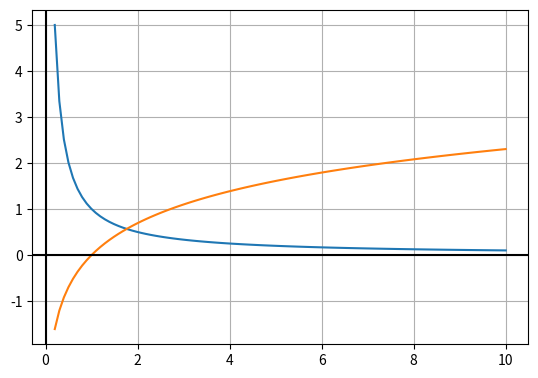

Python code for this plot:
# %matplotlib inline
import numpy as np
import matplotlib.pyplot as plt

# https://stackoverflow.com/questions/25689238/show-origin-axis-x-y-in-matplotlib-plot

x = np.linspace(0.2,10,100)
fig, ax = plt.subplots()
ax.plot(x, 1/x)
ax.plot(x, np.log(x))
ax.set_aspect('equal')
ax.grid(True, which='both')

ax.axhline(y=0, color='k')
ax.axvline(x=0, color='k')

plt.show()